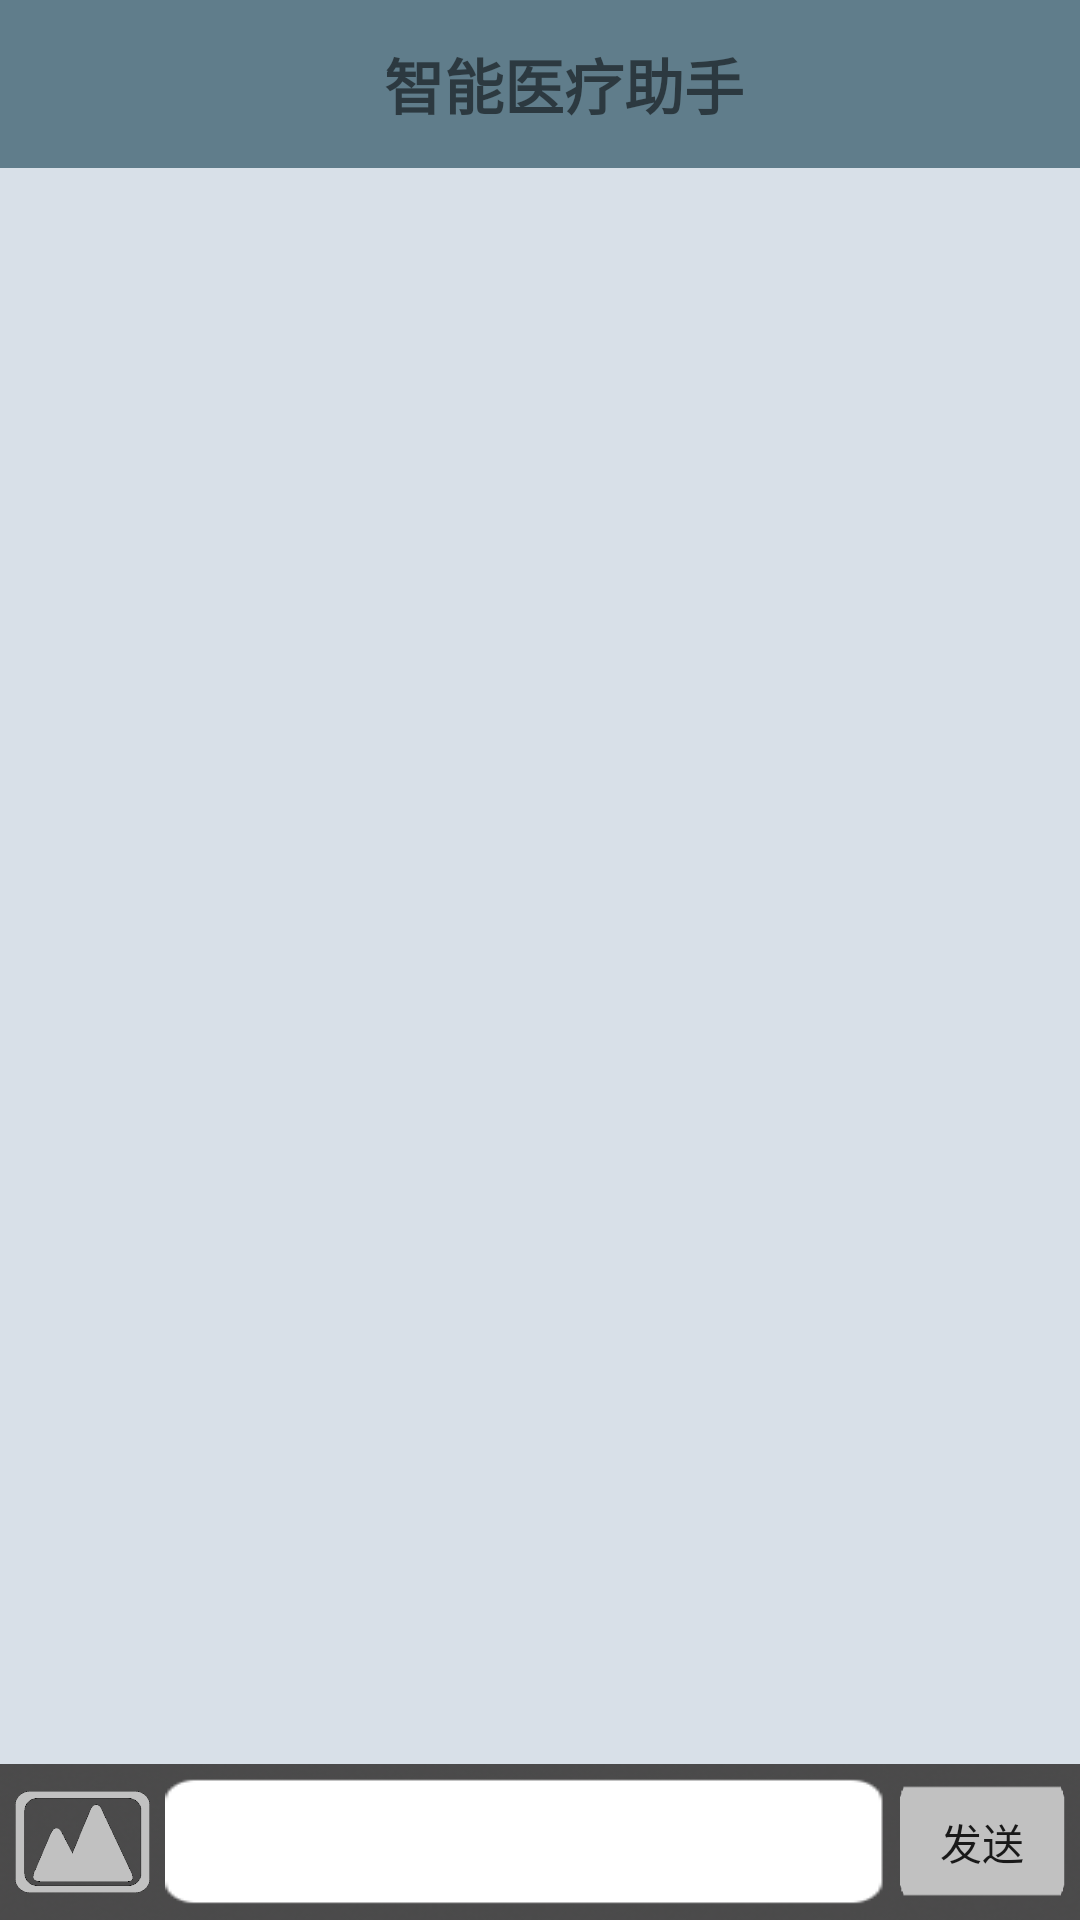

Reconstruct the res/layout file that produces this screen, plus the resources it refers to.
<!-- AndroidManifest.xml: activity theme AppThemeAI -->
<!-- res/layout/activity_ai.xml -->
<LinearLayout xmlns:android="http://schemas.android.com/apk/res/android"
    android:layout_width="match_parent"
    android:layout_height="match_parent"
    android:background="#d8e0e8"
    android:orientation="vertical" >



    <android.support.v7.widget.Toolbar
        android:layout_width="match_parent"
        android:layout_height="wrap_content"
        android:background="@color/colorPrimary1"
        android:theme="?attr/actionBarTheme"
        android:minHeight="?attr/actionBarSize"
        android:id="@+id/toolbarAI">

        <TextView
            android:text="智能医疗助手"
            android:layout_width="match_parent"
            android:layout_height="wrap_content"
            android:id="@+id/textView2"
            android:gravity="center_vertical|center_horizontal"
            android:textSize="20sp"
            android:textStyle="normal|bold" />
    </android.support.v7.widget.Toolbar>

    
          
          
          
          
          
          
          

        
             
             
             
             
             
             
    

    

    <ListView
        android:id="@+id/msg_list_view"
        android:layout_width="match_parent"
        android:layout_height="0dp"
        android:layout_weight="1"
        android:divider="#0000" >
    </ListView>

    

    <LinearLayout
        android:layout_width="match_parent"
        android:background="@drawable/titlebg"
        android:padding='5dp'
        android:gravity="center_vertical|center_horizontal"
        android:layout_height="52dp">


        <Button
            android:id="@+id/picture"

            android:background="@drawable/picbg"
            android:layout_height="34dp"
            android:layout_width="45dp"
            android:text="" />

        <EditText
            android:id="@+id/input_text"
            android:layout_width="wrap_content"
            android:layout_height="43dp"
            android:layout_marginLeft="5dp"
            android:background="@drawable/editbg"
            android:hint=""
            android:maxLines="2" />

        <Button
            android:id="@+id/send"
            android:layout_width="55dp"
            android:layout_height="38dp"
            android:layout_marginLeft="5dp"
            android:background="@drawable/sendbg"
            android:text="发送" />

    </LinearLayout>
    
</LinearLayout>
<!-- resources referenced by this layout -->
<resources>
  <color name="colorPrimary1">#607d8b</color>
  <!-- drawable editbg: png bitmap (drawable, 3235 bytes) -->
  <!-- drawable picbg: png bitmap (drawable, 10554 bytes) -->
  <!-- drawable sendbg: png bitmap (drawable, 2997 bytes) -->
  <!-- drawable titlebg: png bitmap (drawable, 21579 bytes) -->
  <style name="AppThemeAI" parent="Theme.AppCompat.Light.NoActionBar">
          
          <item name="colorPrimary">@color/colorPrimary1</item>
          <item name="colorPrimaryDark">@color/colorPrimaryDark1</item>
          <item name="colorAccent">@color/colorAccent1</item>
      </style>
  <color name="colorPrimaryDark1">#78909c</color>
  <color name="colorAccent1">#FF4081</color>
</resources>
